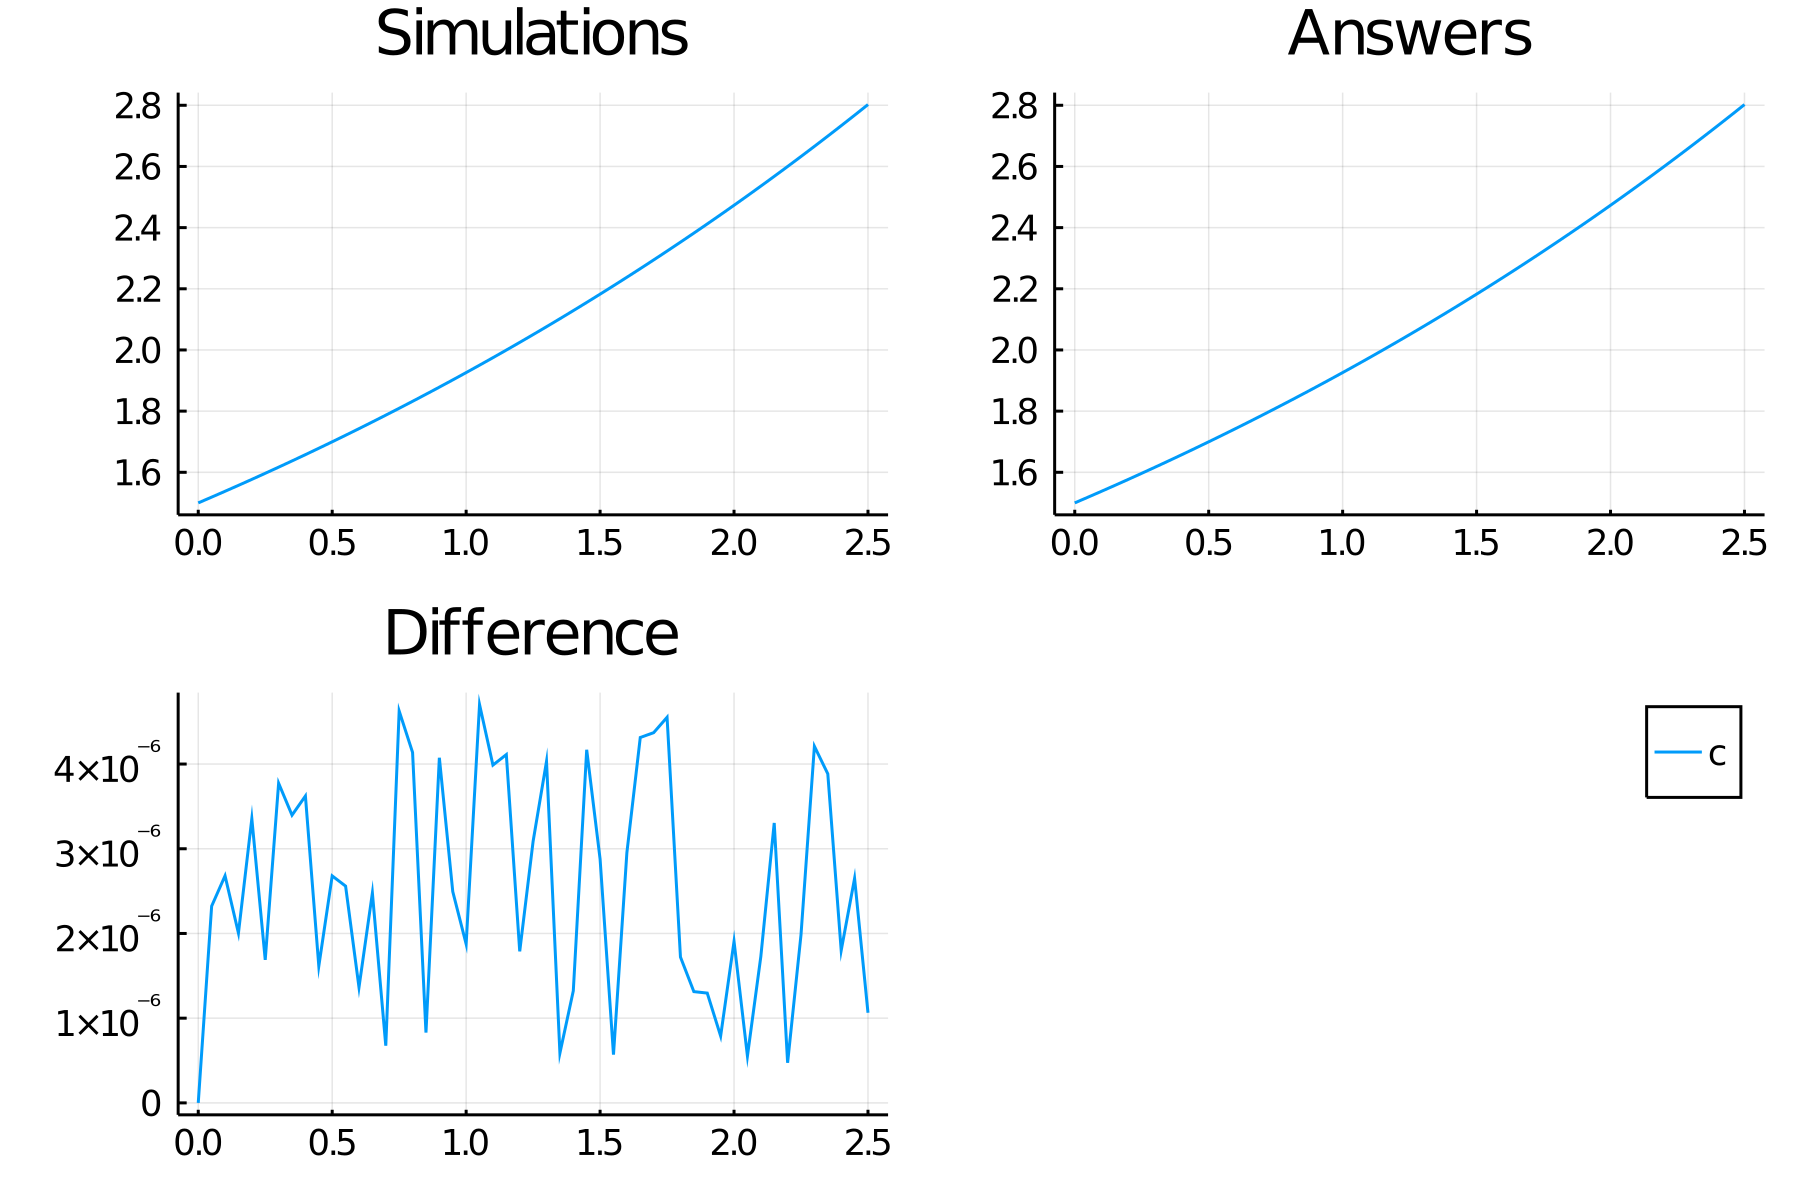

The data file committed next to this chart (first rows):
time, c
0.0, 1.5
0.05, 1.519
0.1, 1.538
0.15, 1.557
0.2, 1.577
0.25, 1.597
0.3, 1.617
0.35, 1.637
0.4, 1.658
0.45, 1.679
0.5, 1.7
0.55, 1.721
0.6, 1.743
0.65, 1.765
0.7, 1.787
0.75, 1.809
0.8, 1.832
0.85, 1.855
0.9, 1.878
0.95, 1.902
1.0, 1.926
1.05, 1.95
1.1, 1.975
1.15, 2
1.2, 2.025
1.25, 2.05
1.3, 2.076
1.35, 2.102
1.4, 2.129
1.45, 2.155
1.5, 2.182
1.55, 2.21
1.6, 2.238
1.65, 2.266
1.7, 2.294
1.75, 2.323
1.8, 2.352
1.85, 2.382
1.9, 2.412
1.95, 2.442
2.0, 2.473
2.05, 2.504
2.1, 2.536
2.15, 2.568
2.2, 2.6
2.25, 2.633
2.3, 2.666
2.35, 2.699
2.4, 2.733
2.45, 2.768
2.5, 2.802
